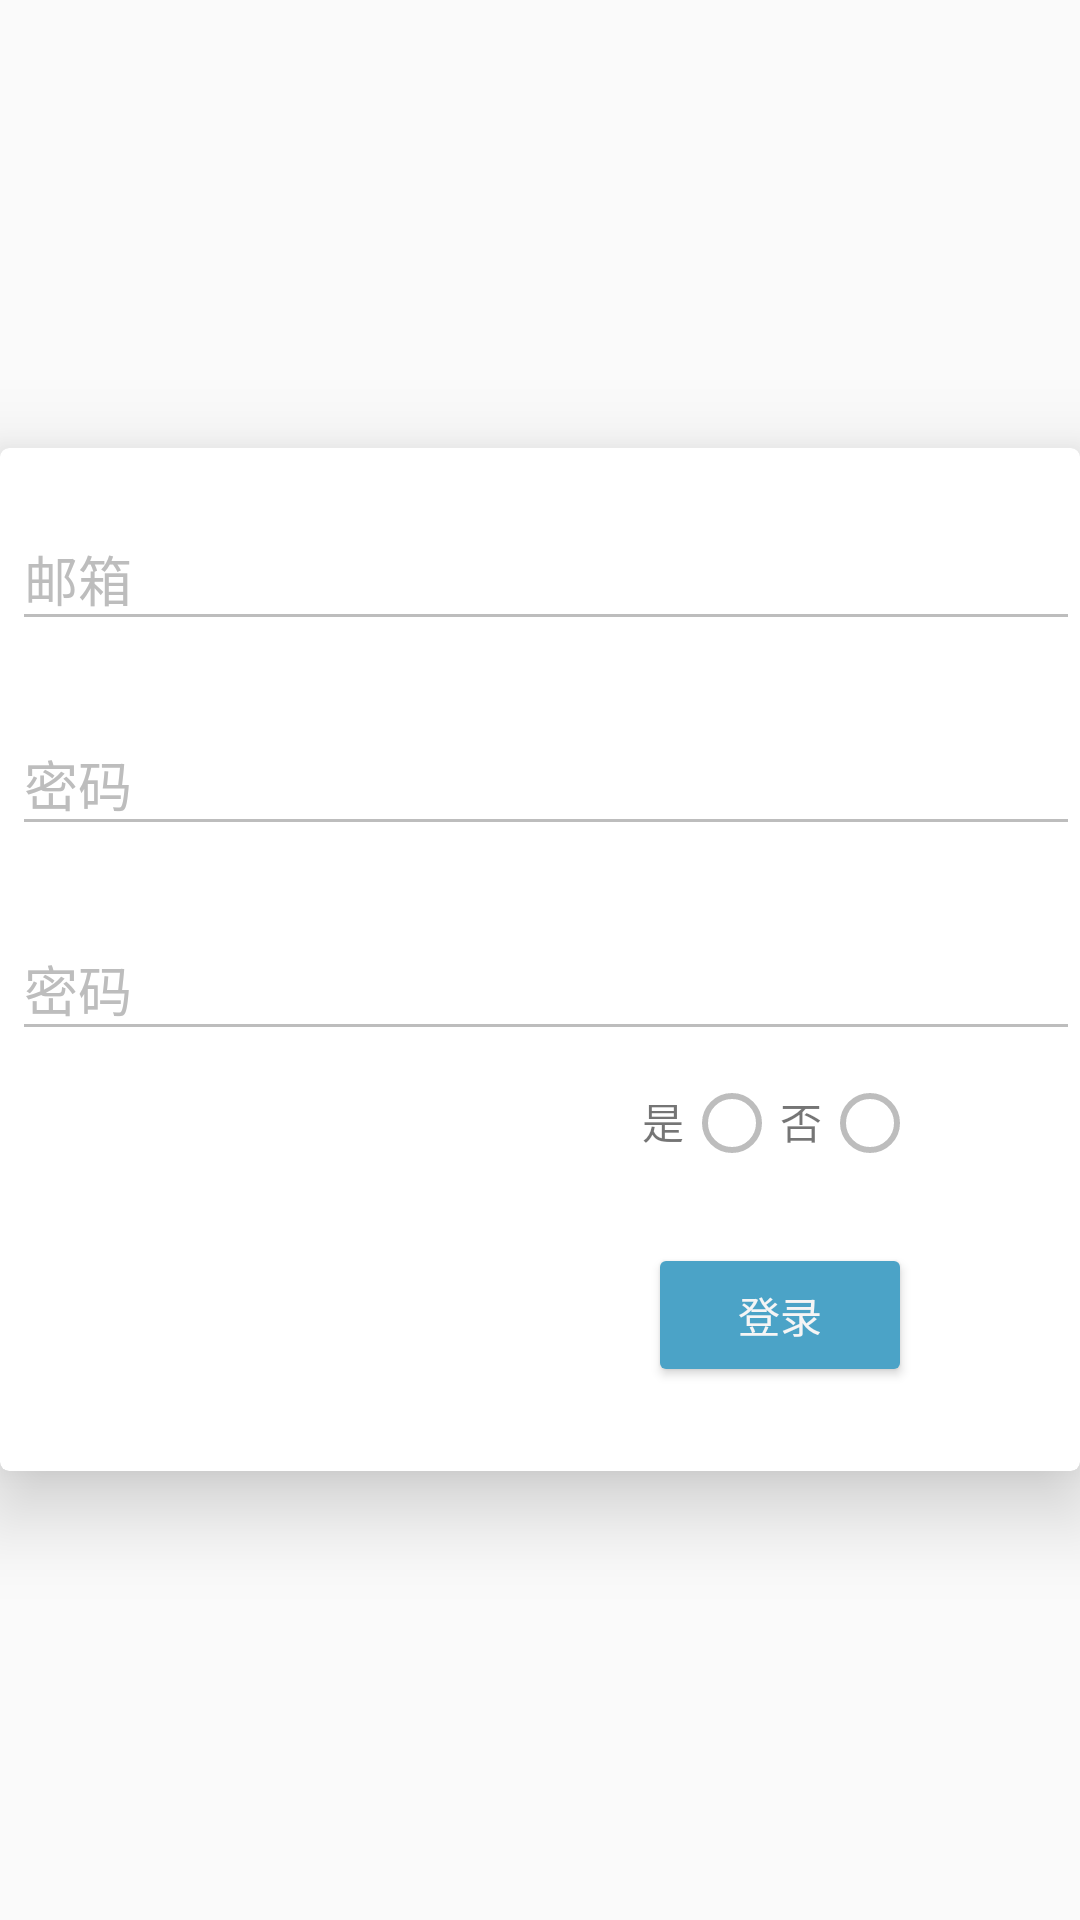

Android layout source for this screen:
<!-- AndroidManifest.xml: application theme MyAppTheme.NoActionBar -->
<!-- res/layout/activity_t_add.xml -->
<?xml version="1.0" encoding="utf-8"?>
<RelativeLayout xmlns:android="http://schemas.android.com/apk/res/android"
    android:layout_width="match_parent"
    android:layout_height="match_parent"
    xmlns:app="http://schemas.android.com/apk/res-auto">

    <android.support.v7.widget.CardView
        android:layout_width="wrap_content"
        android:layout_height="wrap_content"
        android:layout_centerInParent="true"
        android:padding="26dp"
        app:cardCornerRadius="3dp"
        app:cardElevation="16dp"
        app:contentPadding="4dp">

        <LinearLayout
            android:layout_width="512dp"
            android:layout_height="wrap_content"
            android:orientation="vertical"
            android:gravity="center">

            <android.support.design.widget.TextInputLayout
                android:layout_width="match_parent"
                android:layout_height="wrap_content"
                android:layout_marginBottom="8dp"
                android:layout_marginTop="8dp">

                <EditText
                    android:id="@+id/t_add_name"
                    android:layout_width="match_parent"
                    android:layout_height="wrap_content"
                    android:hint="@string/email"
                    android:inputType="textAutoComplete" />
            </android.support.design.widget.TextInputLayout>

            <android.support.design.widget.TextInputLayout
                android:layout_width="match_parent"
                android:layout_height="wrap_content"
                android:layout_marginBottom="8dp"
                android:layout_marginTop="8dp">

                <EditText
                    android:id="@+id/t_add_location"
                    android:layout_width="match_parent"
                    android:layout_height="wrap_content"
                    android:hint="@string/password"
                    android:inputType="textAutoComplete" />
            </android.support.design.widget.TextInputLayout>

            <android.support.design.widget.TextInputLayout
                android:layout_width="match_parent"
                android:layout_height="wrap_content"
                android:layout_marginBottom="8dp"
                android:layout_marginTop="8dp">

                <EditText
                    android:id="@+id/t_add_time"
                    android:layout_width="match_parent"
                    android:layout_height="wrap_content"
                    android:hint="@string/password"
                    android:inputType="textAutoComplete" />
            </android.support.design.widget.TextInputLayout>

            <RadioGroup
                android:layout_width="wrap_content"
                android:layout_height="wrap_content"
                android:orientation="horizontal">

                <TextView
                    android:layout_width="wrap_content"
                    android:layout_height="wrap_content"
                    android:text="是"/>
                <android.support.v7.widget.AppCompatRadioButton
                    android:layout_width="wrap_content"
                    android:layout_height="wrap_content" />
                <TextView
                    android:layout_width="wrap_content"
                    android:layout_height="wrap_content"
                    android:text="否"/>
                <android.support.v7.widget.AppCompatRadioButton
                    android:layout_width="wrap_content"
                    android:layout_height="wrap_content" />

            </RadioGroup>


            <android.support.v7.widget.AppCompatButton
                android:id="@+id/login_bt"
                android:layout_width="wrap_content"
                android:layout_height="wrap_content"
                android:layout_marginBottom="24dp"
                android:layout_marginTop="24dp"
                android:padding="12dp"
                android:text="@string/login"
                android:textColor="@color/grey100" />

        </LinearLayout>
    </android.support.v7.widget.CardView>

</RelativeLayout>
<!-- resources referenced by this layout -->
<resources>
  <color name="grey100">#F5F5F5</color>
  <string name="email">邮箱</string>
  <string name="login">登录</string>
  <string name="password">密码</string>
  <style name="MyAppTheme.NoActionBar" parent="Theme.AppCompat.Light.NoActionBar">
          <item name="colorPrimary">@color/secondary</item>
          <item name="colorPrimaryDark">@color/secondaryDark</item>
  
          <item name="android:windowBackground">@color/grey50</item>
  
          <item name="colorControlNormal">@color/grey400</item>
          
          <item name="colorControlHighlight">@color/grey100</item>
          <item name="android:textColorHint">@color/grey400</item>
  
          <item name="colorButtonNormal">@color/secondaryDark</item>
          <item name="android:colorButtonNormal" tools:targetApi="lollipop">@color/secondaryDark</item>
      </style>
  <color name="secondary">#81d4fa</color>
  <color name="secondaryDark">#4ba3c7</color>
  <color name="grey50">#FAFAFA</color>
  <color name="grey400">#BDBDBD</color>
</resources>
